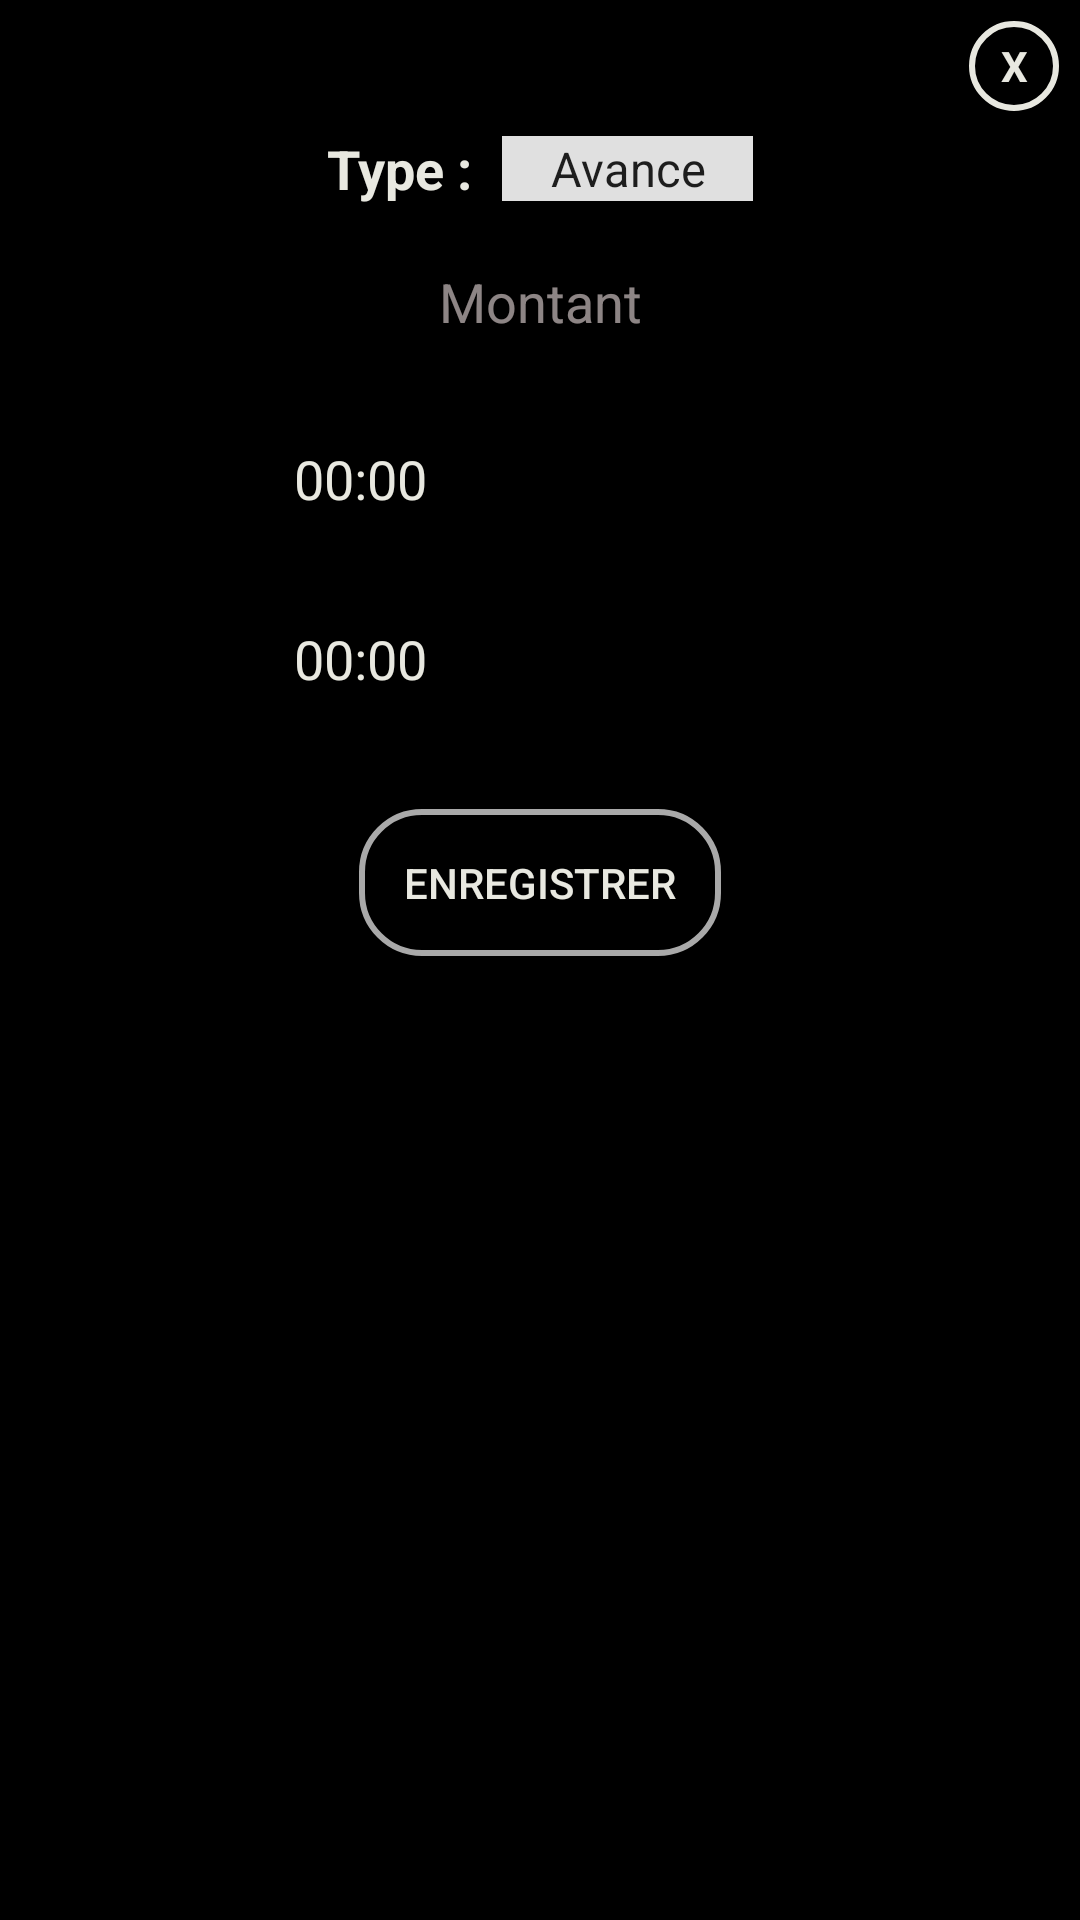

Layout XML and referenced resources for this Android screen:
<!-- AndroidManifest.xml: application theme AppTheme -->
<!-- res/layout/custompopup2.xml -->
<?xml version="1.0" encoding="utf-8"?>
<LinearLayout xmlns:android="http://schemas.android.com/apk/res/android"
              xmlns:app="http://schemas.android.com/apk/res-auto"
              xmlns:tools="http://schemas.android.com/tools"
              android:orientation="vertical"
              android:layout_width="350dp"
              android:layout_height="wrap_content"
              android:background="@android:color/black"
              android:padding="5dp"
              android:layout_gravity="center"
              android:layout_marginBottom="10dp">

    <TextView
            android:id="@+id/txtclose"
            android:layout_width="30dp"
            android:layout_height="30dp"
            android:textColor="@color/backgroundColor"
            android:text="X"
            android:textStyle="bold"
            android:layout_gravity="end"
            android:gravity="center"
            android:background="@drawable/cerclebackground"
            android:layout_margin="2dp"/>

    <LinearLayout
            android:orientation="horizontal"
            android:layout_width="match_parent"
            android:layout_height="wrap_content"
            android:gravity="center">

        <TextView
                android:layout_width="wrap_content"
                android:layout_height="wrap_content"
                android:textStyle="bold"
                android:textSize="18sp"

                android:textColor="@color/backgroundColor"
                android:layout_gravity="center|center_horizontal"
                android:textAlignment="center"
                android:gravity="center"
                android:layout_margin="5dp"
                android:textColorHint="#9FE7E0E0"
                android:text="Type :"/>

        <Spinner
                android:id="@+id/types_spinner"
                android:layout_width="wrap_content"
                android:layout_height="wrap_content"
                android:textStyle="bold"
                android:textSize="20sp"

                android:textColor="@color/backgroundColor"
                android:layout_gravity="center|center_horizontal"
                android:textAlignment="center"
                android:backgroundTint="#F0EEEEEE"
                android:foregroundTint="#E9F1E5E5"
                android:contextClickable="false"
                android:background="#FFFEFE"
                android:entries="@array/types_array"
                android:gravity="center"
                android:layout_margin="5dp"
                android:scrollbarSize="10dp"/>
    </LinearLayout>

    <EditText
            android:layout_width="150dp"
            android:layout_height="wrap_content"
            android:textColor="@color/backgroundColor"
            android:layout_gravity="center_horizontal"
            android:textSize="18sp"

            android:id="@+id/add_amount"
            android:inputType="numberSigned"
            android:textAlignment="center"
            android:hint="Montant"
            android:gravity="end"
            android:layout_margin="5dp"
            android:textColorHint="#99EBDDDD"/>

    <LinearLayout
            android:orientation="horizontal"
            android:layout_width="match_parent"
            android:layout_height="wrap_content"
            android:layout_margin="5dp">

        <TextView
                android:layout_width="150dp"
                android:layout_height="wrap_content"
                android:textColor="@color/backgroundColor"
                android:layout_gravity="center_horizontal|center_vertical"
                android:layout_marginTop="5dp"
                android:textSize="18sp"

                android:id="@+id/add_date"
                android:textAlignment="center"
                android:text="@string/_00_00_00"
                android:layout_weight="1"/>

        <ImageView
                android:layout_width="50dp"
                android:layout_height="50dp"
                app:srcCompat="@drawable/calendaricon"
                android:id="@+id/imageDate"
                android:layout_weight="1"
                android:layout_gravity="center"/>
    </LinearLayout>

    <LinearLayout
            android:orientation="horizontal"
            android:layout_width="match_parent"
            android:layout_height="wrap_content"
            android:layout_margin="5dp">

        <TextView
                android:layout_width="150dp"
                android:layout_height="wrap_content"
                android:textColor="@color/backgroundColor"
                android:layout_gravity="center_horizontal|center_vertical"
                android:layout_marginTop="5dp"
                android:textSize="18sp"

                android:id="@+id/add_time"
                android:textAlignment="center"
                android:text="@string/_00_00_00"
                android:layout_weight="1"/>

        <ImageView
                android:layout_width="50dp"
                android:layout_height="50dp"
                app:srcCompat="@drawable/clockicon"
                android:id="@+id/imageTime"
                android:layout_weight="1"
                android:layout_gravity="center"/>

    </LinearLayout>

    <Button
            android:id="@+id/btnfollow"
            android:layout_width="wrap_content"
            android:layout_height="wrap_content"
            android:text="@string/enregistrer"
            android:layout_marginTop="25dp"
            android:layout_gravity="center_horizontal"
            android:background="@drawable/buttonstyle"
            android:textColor="@color/backgroundColor"
            android:layout_marginBottom="15dp"/>

</LinearLayout>
<!-- resources referenced by this layout -->
<resources>
  <string-array name="types_array">
          <item>Avance</item>
          <item>Paiement</item>
      </string-array>
  <color name="backgroundColor">#E8E8E0</color>
  <!-- drawable buttonstyle (drawable) -->
  <?xml version="1.0" encoding="utf-8"?>
  <shape  xmlns:android="http://schemas.android.com/apk/res/android">
  <stroke android:width="2dp" android:color="@color/Description"/>
      <corners android:radius="20dp"/>
      <padding android:top="15dp" android:left="15dp" android:bottom="15dp" android:right="15dp"/>
  </shape>
  <!-- drawable cerclebackground (drawable) -->
  <?xml version="1.0" encoding="utf-8"?>
  <shape android:shape="oval"
         xmlns:android="http://schemas.android.com/apk/res/android">
  <stroke android:width="2dp" android:color="@color/backgroundColor"/>
  </shape>
  <string name="_00_00_00">00:00</string>
  <string name="enregistrer">Enregistrer</string>
  <style name="AppTheme" parent="Theme.AppCompat.Light.DarkActionBar">
          
          <item name="colorPrimary">@color/colorPrimary</item>
          <item name="colorPrimaryDark">@color/colorPrimaryDark</item>
          <item name="colorAccent">@color/colorAccent</item>
  
      </style>
  <color name="Description">#A9A9A9</color>
  <color name="colorPrimary">#6200ee</color>
  <color name="colorPrimaryDark">#3700b3</color>
  <color name="colorAccent">#D81B60</color>
</resources>
